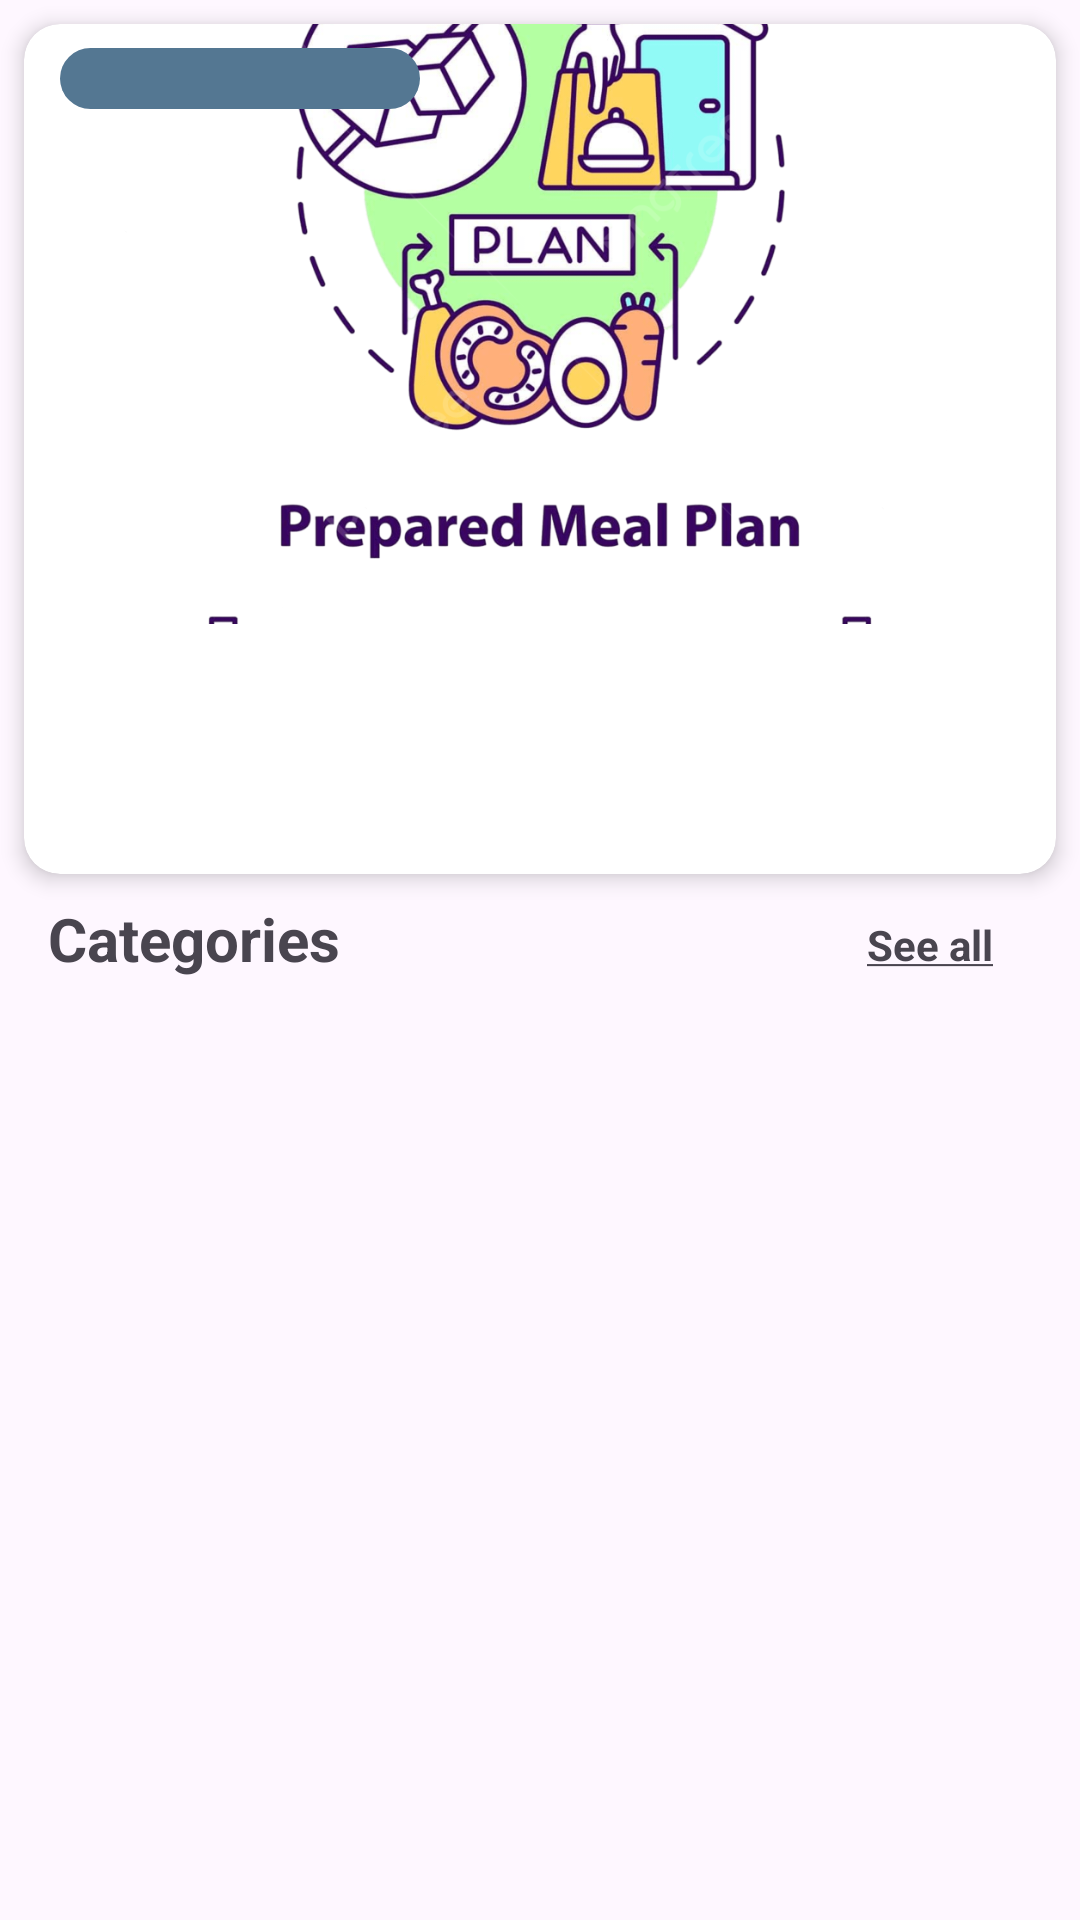

Produce the Android XML layout that renders to this screen, including the resource entries it uses.
<!-- AndroidManifest.xml: application theme Theme.Food_App_Planner -->
<!-- res/layout/fragment_home_page.xml -->
<?xml version="1.0" encoding="utf-8"?>
<androidx.constraintlayout.widget.ConstraintLayout
    xmlns:android="http://schemas.android.com/apk/res/android"
    xmlns:app="http://schemas.android.com/apk/res-auto"
    xmlns:tools="http://schemas.android.com/tools"
    android:layout_width="match_parent"
    android:layout_height="match_parent"
    tools:context=".archistartcode.presentation.homepage.view.HomePageFragment"
    >


    <androidx.cardview.widget.CardView
        android:id="@+id/randomMealCard"
        android:layout_width="0dp"
        android:layout_height="wrap_content"
        android:layout_margin="8dp"
        app:cardCornerRadius="12dp"
        app:cardElevation="4dp"
        app:layout_constraintTop_toTopOf="parent"
        app:layout_constraintStart_toStartOf="parent"
        app:layout_constraintEnd_toEndOf="parent">

        <androidx.constraintlayout.widget.ConstraintLayout
            android:layout_width="match_parent"
            android:layout_height="wrap_content">

            <ImageView
                android:id="@+id/card_image"
                android:layout_width="0dp"
                android:layout_height="200dp"
                android:scaleType="centerCrop"
                android:src="@drawable/logo"
                app:layout_constraintEnd_toEndOf="parent"
                app:layout_constraintStart_toStartOf="parent"
                app:layout_constraintTop_toTopOf="parent" />

            <TextView
                android:id="@+id/area"
                android:layout_width="wrap_content"
                android:layout_height="wrap_content"
                android:layout_marginTop="8dp"
                android:background="@drawable/textview_bg"
                android:gravity="center"
                android:minWidth="120dp"
                android:padding="0dp"
                android:paddingBottom="5dp"
                android:text=""
                android:textColor="@android:color/white"
                android:textSize="15sp"
                android:textStyle="bold"
                app:layout_constraintEnd_toEndOf="parent"
                app:layout_constraintHorizontal_bias="0.054"
                app:layout_constraintStart_toStartOf="parent"
                app:layout_constraintTop_toTopOf="parent" />

            <TextView
                android:id="@+id/card_title"
                android:layout_width="0dp"
                android:layout_height="wrap_content"
                android:layout_marginStart="16dp"
                android:layout_marginTop="16dp"
                android:layout_marginEnd="16dp"
                android:text=""
                android:textSize="18sp"
                android:textStyle="bold"
                app:layout_constraintEnd_toEndOf="parent"
                app:layout_constraintStart_toStartOf="parent"
                app:layout_constraintTop_toBottomOf="@+id/card_image" />

            <TextView
                android:id="@+id/card_description"
                android:layout_width="0dp"
                android:layout_height="wrap_content"
                android:layout_marginStart="16dp"
                android:layout_marginTop="8dp"
                android:layout_marginEnd="16dp"
                android:layout_marginBottom="16dp"
                android:text=""
                android:textSize="14sp"
                app:layout_constraintBottom_toBottomOf="parent"
                app:layout_constraintEnd_toEndOf="parent"
                app:layout_constraintStart_toStartOf="parent"
                app:layout_constraintTop_toBottomOf="@+id/card_title" />

        </androidx.constraintlayout.widget.ConstraintLayout>
    </androidx.cardview.widget.CardView>


    <TextView
        android:id="@+id/categoriesLabel"
        android:layout_width="wrap_content"
        android:layout_height="wrap_content"
        android:layout_marginStart="16dp"
        android:layout_marginTop="8dp"
        android:layout_marginBottom="8dp"
        android:text="Categories"
        android:textSize="20sp"
        android:textStyle="bold"
        app:layout_constraintBottom_toTopOf="@+id/categoryRc"
        app:layout_constraintStart_toStartOf="parent"
        app:layout_constraintTop_toBottomOf="@id/randomMealCard" />

    <androidx.recyclerview.widget.RecyclerView
        android:id="@+id/categoryRc"
        android:layout_width="0dp"
        android:layout_height="0dp"
        android:layout_marginStart="8dp"
        android:layout_marginTop="8dp"
        android:layout_marginEnd="8dp"
        android:layout_marginBottom="16dp"
        app:layout_constraintBottom_toBottomOf="parent"
        app:layout_constraintEnd_toEndOf="parent"
        app:layout_constraintStart_toStartOf="parent"
        app:layout_constraintTop_toBottomOf="@id/categoriesLabel" />

    <TextView
        android:id="@+id/seeAll"
        android:layout_width="wrap_content"
        android:layout_height="wrap_content"
        android:layout_marginStart="61dp"
        android:layout_marginBottom="18dp"
        android:text="@string/see_all"
        android:textStyle="bold"
        app:layout_constraintBottom_toTopOf="@+id/categoryRc"
        app:layout_constraintEnd_toEndOf="parent"
        app:layout_constraintHorizontal_bias="0.797"
        app:layout_constraintStart_toEndOf="@+id/categoriesLabel" />

</androidx.constraintlayout.widget.ConstraintLayout>
<!-- resources referenced by this layout -->
<resources>
  <!-- drawable logo: png bitmap (drawable, 423384 bytes) -->
  <!-- drawable textview_bg (drawable) -->
  <?xml version="1.0" encoding="utf-8"?>
  <shape xmlns:android="http://schemas.android.com/apk/res/android">
      <solid android:color="#547792"/>
      <corners android:radius="15dp"/>
  </shape>
  <string name="see_all"><u>See all</u></string>
  <style name="Theme.Food_App_Planner" parent="Base.Theme.Food_App_Planner" />
  <style name="Base.Theme.Food_App_Planner" parent="Theme.Material3.DayNight.NoActionBar">
          
          
          <item name="colorPrimary">@color/colorPrimary</item>
          <item name="colorOnPrimary">@color/white</item>
      </style>
  <color name="colorPrimary">#6200EE</color>
  <color name="white">#FFFFFFFF</color>
</resources>
